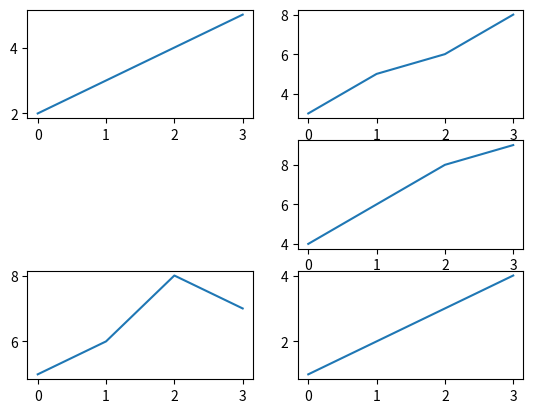

Write the Python code that produced this figure.
# -*- coding: utf-8 -*-
"""
Created on Wed Aug  2 18:14:13 2017

[redacted]
"""
import matplotlib.pyplot as plt

'''
plt.subplot(nrows, ncols, plot_number)
nrow 表示将区域分为几行，ncol表示列
plot_number表示当前绘图区域
'''

plt.subplot(3,2,1)
plt.plot([2,3,4,5])
plt.subplot(3,2,2)
plt.plot([3,5,6,8])

plt.subplot(3,2,5)
plt.plot([5,6,8,7])

plt.subplot(3,2,4)
plt.plot([4,6,8,9])

plt.subplot(3,2,6)
plt.plot([1,2,3,4])
plt.show()